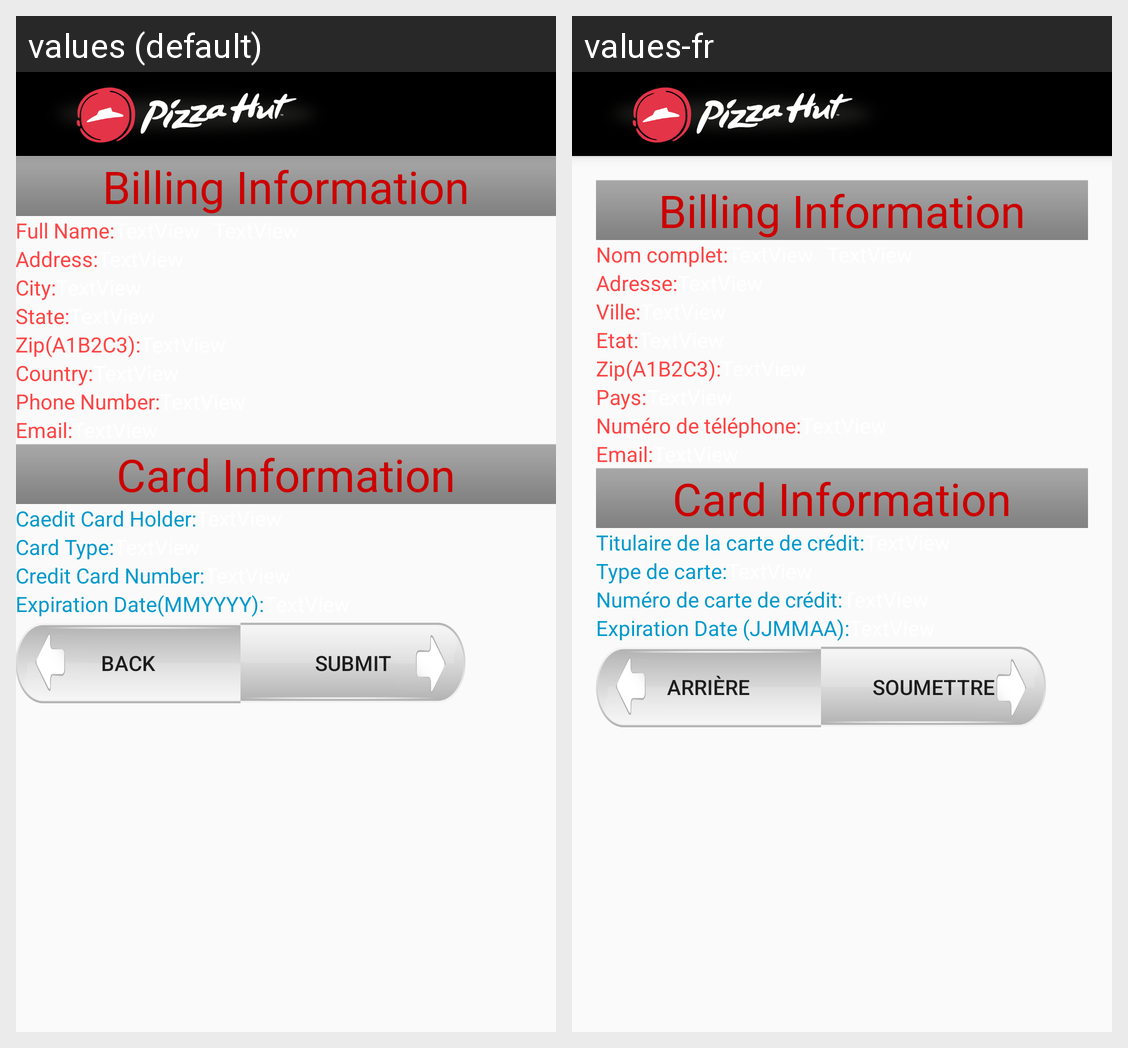

The Android screen above is rendered under two locales of the same app. Produce the string resources it draws, with the default and per-locale values.
Android screen res/layout/activity_order_confirmation.xml rendered under 2 locales, left to right: values (default), values-fr. Device: Nexus 5 (rendered at 1080×1920; each locale shown at half size, 540×960, under a caption strip naming it); theme AppTheme.NoActionBar.
Strings drawn on this screen, with the default value and each locale's value (text and hints the layout hard-codes, and strings that could not be matched under every locale, appear in the picture but are not listed):

name
  values: Full Name:
  values-fr: Nom complet:

Address
  values: Address:
  values-fr: Adresse:

city
  values: City:
  values-fr: Ville:

state
  values: State:
  values-fr: Etat:

zip
  values: Zip(A1B2C3):
  values-fr: Zip(A1B2C3):

Country
  values: Country:
  values-fr: Pays:

phone
  values: Phone Number:
  values-fr: Numéro de téléphone:

Email
  values: Email:
  values-fr: Email:

Card_holder
  values: Caedit Card Holder:
  values-fr: Titulaire de la carte de crédit:

Card_type
  values: Card Type:
  values-fr: Type de carte:

Card_number
  values: Credit Card Number:
  values-fr: Numéro de carte de crédit:

exp
  values: Expiration Date(MMYYYY):
  values-fr: Expiration Date (JJMMAA):

back
  values: BACK
  values-fr: ARRIÈRE

Stubmit
  values: SUBMIT
  values-fr: SOUMETTRE
